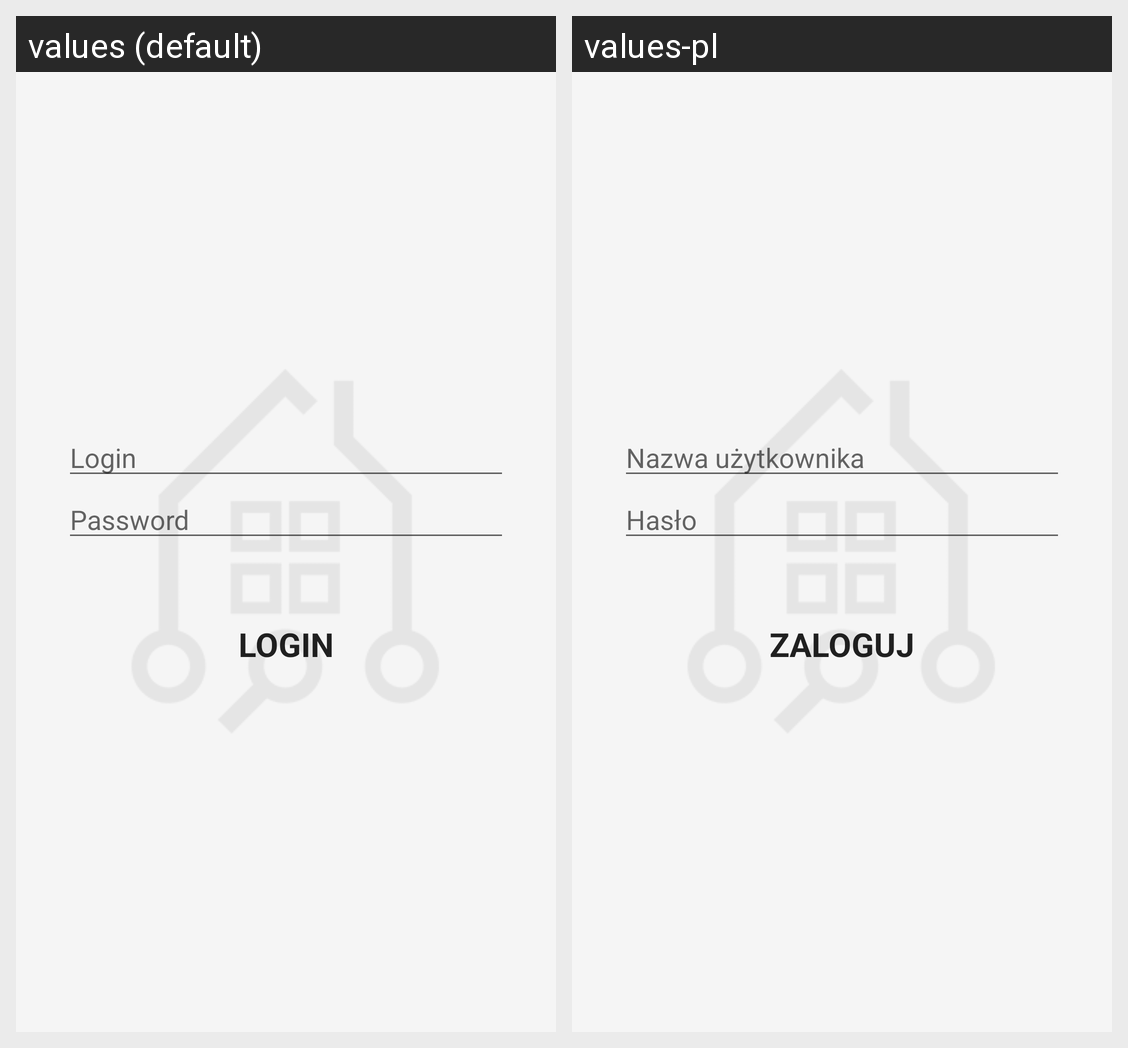

Strings drawn on this Android screen and how each of the app's shown locales translates them:
Android screen res/layout/fragment_main.xml rendered under 2 locales, left to right: values (default), values-pl. Device: Nexus 5 (rendered at 1080×1920; each locale shown at half size, 540×960, under a caption strip naming it); theme AppTheme.NoActionBar.
Strings drawn on this screen, with the default value and each locale's value (text and hints the layout hard-codes, and strings that could not be matched under every locale, appear in the picture but are not listed):

login
  values: Login
  values-pl: Nazwa użytkownika

password
  values: Password
  values-pl: Hasło

login_caps
  values: LOGIN
  values-pl: ZALOGUJ
